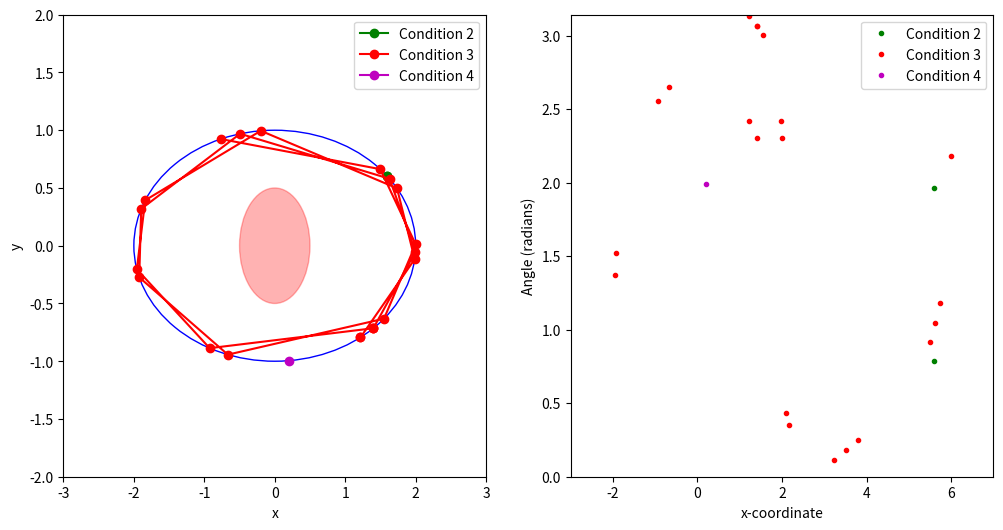

Reproduce this figure in Python.
import numpy as np
import matplotlib.pyplot as plt
from matplotlib.patches import Ellipse, Circle
from scipy.optimize import fsolve

a, b = 2, 1
attraction_point = [0.0, 0.0]
attraction_radius = 0.5
gravity = 0.01

initial_conditions = [
    ([0.0, 1.5], np.pi / 3),
    ([1.5, 0.5], np.pi / 4),
    ([-1.5, 0.5], np.pi / 6),
    ([0.5, -1.5], 2 * np.pi / 3)
]

fig, (ax_position, ax_position_angle) = plt.subplots(1, 2, figsize=(12, 6))
colors = ['b', 'g', 'r', 'm']

ellipse = Ellipse([0, 0], 2 * a, 2 * b, edgecolor='b', fc='None')
a_point = Circle([attraction_point[0], attraction_point[1]], attraction_radius, edgecolor='r', fc='r', alpha=0.3)
ax_position.add_patch(ellipse)
ax_position.add_patch(a_point)
ax_position.set_xlim(-a - 1, a + 1)
ax_position.set_ylim(-b - 1, b + 1)
ax_position.set_xlabel('x')
ax_position.set_ylabel('y')

ax_position_angle.set_xlim(-a - 1, 3 * a + 1)
ax_position_angle.set_ylim(0, np.pi)
ax_position_angle.set_xlabel("x-coordinate")
ax_position_angle.set_ylabel("Angle (radians)")

def reflect_off_ellipse(x, y, vx, vy, a, b):
    normal_x = 2 * x / a ** 2
    normal_y = 2 * y / b ** 2
    normal_len = np.hypot(normal_x, normal_y)
    normal_x /= normal_len
    normal_y /= normal_len
    dot_product = vx * normal_x + vy * normal_y
    vx_reflected = vx - 2 * dot_product * normal_x
    vy_reflected = vy - 2 * dot_product * normal_y
    return vx_reflected, vy_reflected

def is_inside_ellipse(x, y, a, b):
    return (x ** 2 / a ** 2) + (y ** 2 / b ** 2) <= 1

def is_inside_attraction_field(x, y, m, n, r):
    return (x - m) ** 2 + (y - n) ** 2 <= r ** 2

def compute_shm_parameters(x0, y0, vx0, vy0, m, n, gravity):
    omega = np.sqrt(gravity)
    A_x = x0 - m
    A_y = y0 - n
    B_x = vx0 / omega
    B_y = vy0 / omega
    return omega, A_x, A_y, B_x, B_y

def time_to_exit_attraction_field(x0, y0, vx0, vy0, m, n, attraction_radius, gravity):
    omega, A_x, A_y, B_x, B_y = compute_shm_parameters(x0, y0, vx0, vy0, m, n, gravity)
    P = A_x**2 + A_y**2
    S = B_x**2 + B_y**2
    Q = 2 * (A_x * B_x + A_y * B_y)
    D0 = (P + S) / 2
    D1 = (P - S) / 2
    D2 = Q / 2
    A_amp = np.hypot(D1, D2)
    phi = np.arctan2(D2, D1)
    D3 = attraction_radius**2 - D0
    if A_amp == 0:
        # Particle is at the center; stays inside attraction field
        return None
    ratio = D3 / A_amp
    if abs(ratio) > 1:
        # No real solution; particle does not exit the attraction field
        return None
    # Compute possible times when particle reaches attraction field boundary
    t1 = (np.arccos(ratio) + phi) / (2 * omega)
    t2 = (-np.arccos(ratio) + phi) / (2 * omega)
    positive_times = [t for t in [t1, t2] if t > 0]
    if positive_times:
        t_exit = min(positive_times)
        return t_exit
    else:
        return None

def shm_position_velocity(t, m, n, omega, A_x, A_y, B_x, B_y):
    x = m + A_x * np.cos(omega * t) + B_x * np.sin(omega * t)
    y = n + A_y * np.cos(omega * t) + B_y * np.sin(omega * t)
    vx = -A_x * omega * np.sin(omega * t) + B_x * omega * np.cos(omega * t)
    vy = -A_y * omega * np.sin(omega * t) + B_y * omega * np.cos(omega * t)
    return x, y, vx, vy

def time_to_collide_with_ellipse_inside_attraction_field(x0, y0, vx0, vy0, a, b, m, n, gravity):
    omega, A_x, A_y, B_x, B_y = compute_shm_parameters(x0, y0, vx0, vy0, m, n, gravity)
    # Define the function whose root we want to find
    def func(t):
        x, y, _, _ = shm_position_velocity(t, m, n, omega, A_x, A_y, B_x, B_y)
        return x ** 2 / a ** 2 + y ** 2 / b ** 2 - 1
    # Initial guess for t
    t_guess = 0.0
    # Use fsolve to find the time of collision
    t_collision = None
    try:
        t_collision = fsolve(func, t_guess, xtol=1e-6)[0]
        if t_collision <= 0:
            t_collision = None
    except:
        t_collision = None
    return t_collision

def simulate_motion(x0, y0, vx0, vy0, a, b, m, n, attraction_radius, gravity):
    position_data = []
    position_angle_data = []
    x, y = x0, y0
    vx, vy = vx0, vy0
    while True:
        # Check if inside attraction field
        inside_field = is_inside_attraction_field(x, y, m, n, attraction_radius)
        if inside_field:
            # Compute time to exit attraction field
            t_exit = time_to_exit_attraction_field(x, y, vx, vy, m, n, attraction_radius, gravity)
            # Compute time to collide with ellipse
            t_collision = time_to_collide_with_ellipse_inside_attraction_field(x, y, vx, vy, a, b, m, n, gravity)
            # Determine next event
            times = []
            if t_exit is not None:
                times.append(('exit', t_exit))
            if t_collision is not None:
                times.append(('collision', t_collision))
            if not times:
                # No event; particle stays inside attraction field indefinitely
                break
            event, t_event = min(times, key=lambda x: x[1])
            # Update position and velocity at event time
            omega, A_x, A_y, B_x, B_y = compute_shm_parameters(x, y, vx, vy, m, n, gravity)
            x, y, vx, vy = shm_position_velocity(t_event, m, n, omega, A_x, A_y, B_x, B_y)
            position_data.append((x, y))
            if event == 'collision':
                # Reflect velocity
                vx, vy = reflect_off_ellipse(x, y, vx, vy, a, b)
                angle = np.arctan2(vy, vx)
                if y > 0:
                    position_angle_data.append((x + 2 * a, abs(angle)))
                else:
                    position_angle_data.append((x, abs(angle)))
            # Proceed to next event
        else:
            # Outside attraction field; straight-line motion
            # Compute time to enter attraction field
            t_enter = time_to_enter_attraction_field(x, y, vx, vy, m, n, attraction_radius)
            # Compute time to collide with ellipse
            t_collision = time_to_collide_with_ellipse_outside(x, y, vx, vy, a, b)
            # Determine next event
            times = []
            if t_enter is not None:
                times.append(('enter', t_enter))
            if t_collision is not None:
                times.append(('collision', t_collision))
            if not times:
                # No further events
                break
            event, t_event = min(times, key=lambda x: x[1])
            # Update position and velocity at event time
            x += vx * t_event
            y += vy * t_event
            position_data.append((x, y))
            if event == 'collision':
                # Reflect velocity
                vx, vy = reflect_off_ellipse(x, y, vx, vy, a, b)
                angle = np.arctan2(vy, vx)
                if y > 0:
                    position_angle_data.append((x + 2 * a, abs(angle)))
                else:
                    position_angle_data.append((x, abs(angle)))
            # Proceed to next event
    return position_data, position_angle_data

def time_to_enter_attraction_field(x0, y0, vx0, vy0, m, n, attraction_radius):
    # Solve quadratic equation for time to enter attraction field
    dx = x0 - m
    dy = y0 - n
    a_quad = vx0**2 + vy0**2
    b_quad = 2 * (dx * vx0 + dy * vy0)
    c_quad = dx**2 + dy**2 - attraction_radius**2
    discriminant = b_quad**2 - 4 * a_quad * c_quad
    if discriminant < 0:
        return None
    sqrt_disc = np.sqrt(discriminant)
    t1 = (-b_quad - sqrt_disc) / (2 * a_quad)
    t2 = (-b_quad + sqrt_disc) / (2 * a_quad)
    positive_times = [t for t in [t1, t2] if t > 0]
    if positive_times:
        return min(positive_times)
    else:
        return None

def time_to_collide_with_ellipse_outside(x0, y0, vx0, vy0, a, b):
    # Solve quadratic equation for collision with ellipse
    A = (vx0 ** 2 / a ** 2) + (vy0 ** 2 / b ** 2)
    B = 2 * ((x0 * vx0) / a ** 2 + (y0 * vy0) / b ** 2)
    C = (x0 ** 2 / a ** 2) + (y0 ** 2 / b ** 2) - 1
    discriminant = B ** 2 - 4 * A * C
    if discriminant < 0:
        return None
    sqrt_disc = np.sqrt(discriminant)
    t1 = (-B - sqrt_disc) / (2 * A)
    t2 = (-B + sqrt_disc) / (2 * A)
    positive_times = [t for t in [t1, t2] if t > 0]
    if positive_times:
        return min(positive_times)
    else:
        return None

for idx, (initial_position, initial_angle) in enumerate(initial_conditions):
    position = initial_position
    velocity = [np.cos(initial_angle), np.sin(initial_angle)]
    position_data, position_angle_data = simulate_motion(
        position[0], position[1], velocity[0], velocity[1],
        a, b, attraction_point[0], attraction_point[1],
        attraction_radius, gravity
    )
    if position_data:
        x_coords = [pos[0] for pos in position_data]
        y_coords = [pos[1] for pos in position_data]
        ax_position.plot(x_coords, y_coords, marker='o', color=colors[idx], label=f'Condition {idx + 1}')
    if position_angle_data:
        pa_x, pa_y = zip(*position_angle_data)
        ax_position_angle.plot(pa_x, pa_y, 'o', color=colors[idx], markersize=3, label=f'Condition {idx + 1}')

ax_position_angle.legend()
ax_position.legend()
plt.show()
